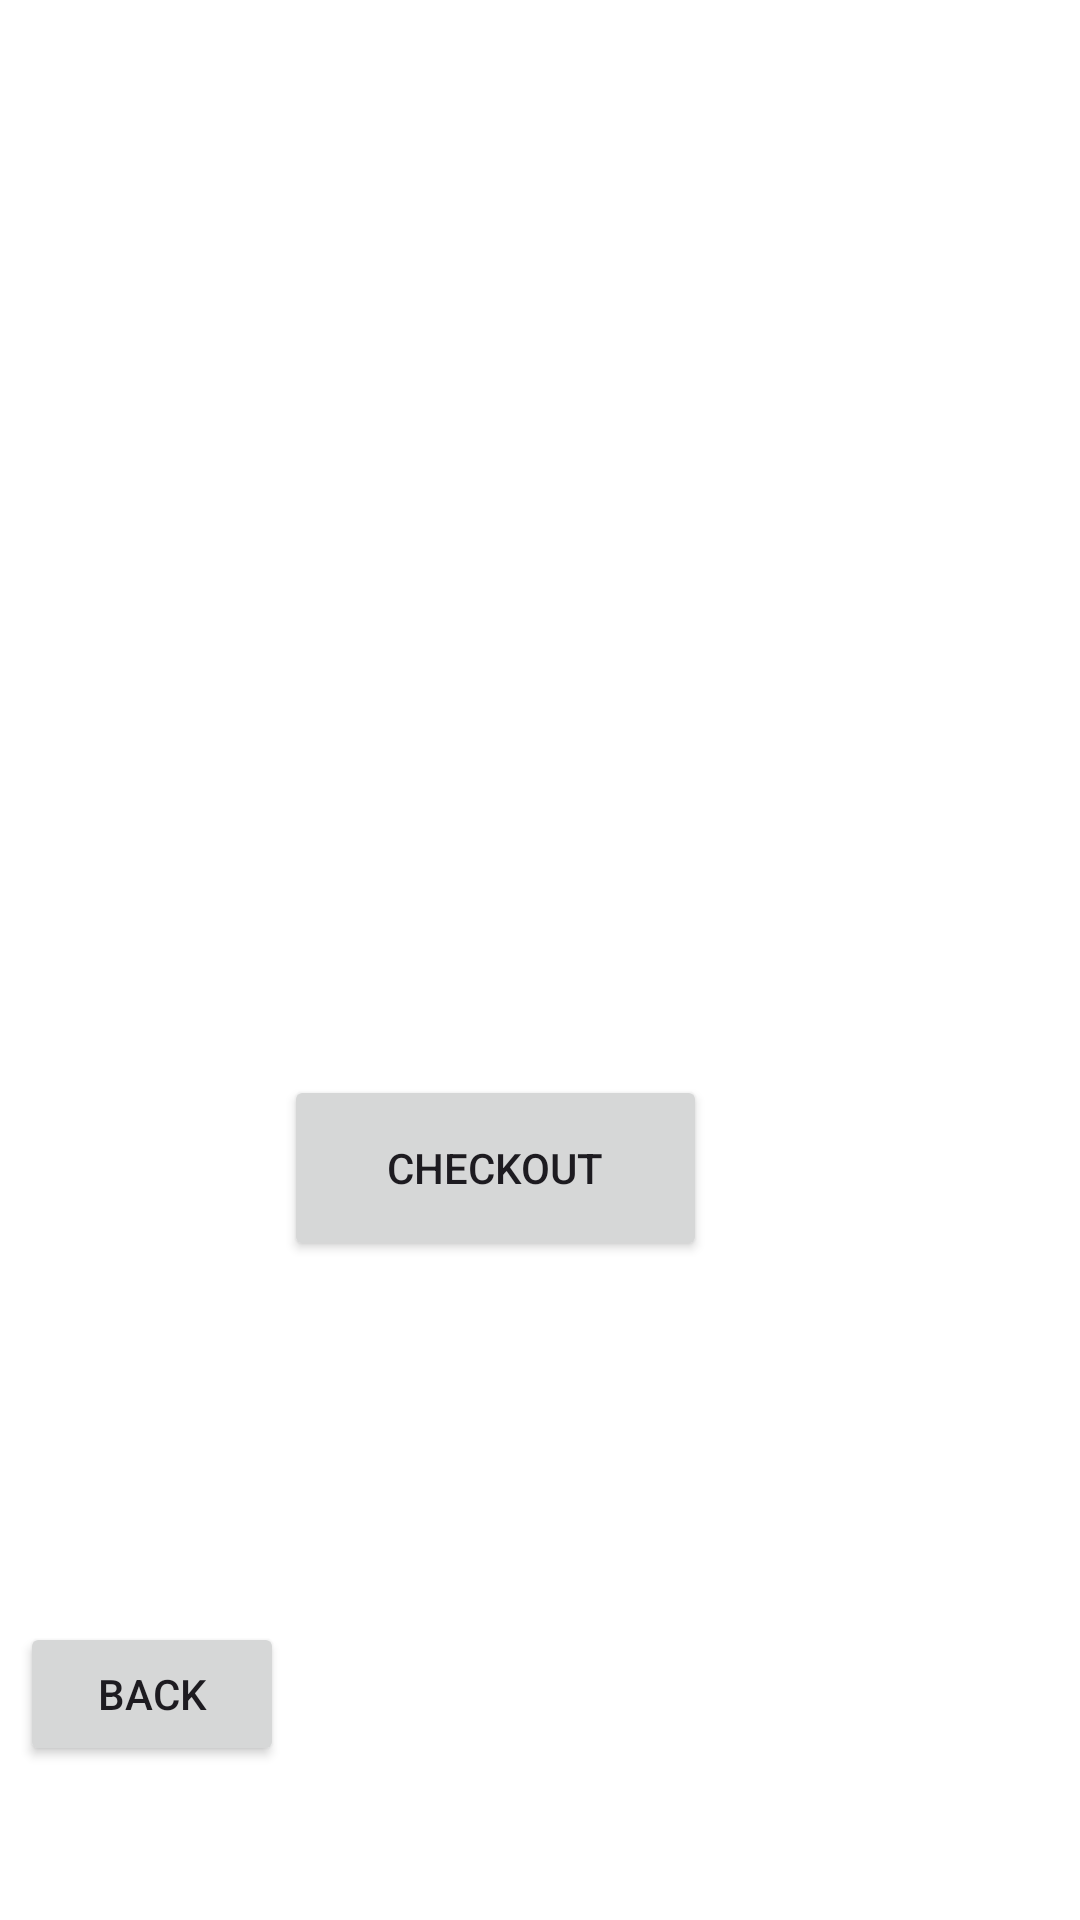

This screen was rendered from an Android layout file. Write that file and the resources it references.
<!-- AndroidManifest.xml: application theme Theme.FOODEASEAPP -->
<!-- res/layout/activity_main3.xml -->
<?xml version="1.0" encoding="utf-8"?>
<androidx.constraintlayout.widget.ConstraintLayout xmlns:android="http://schemas.android.com/apk/res/android"
    xmlns:app="http://schemas.android.com/apk/res-auto"
    xmlns:tools="http://schemas.android.com/tools"
    android:layout_width="match_parent"
    android:layout_height="match_parent"
    tools:context=".MainActivity3"
    android:background="@color/simplebackgroundcolor">

    <ImageView
        android:id="@+id/imageView2"
        android:layout_width="392dp"
        android:layout_height="291dp"
        android:layout_marginStart="16dp"
        android:layout_marginBottom="112dp"
        app:layout_constraintBottom_toBottomOf="parent"
        app:layout_constraintEnd_toEndOf="parent"
        app:layout_constraintHorizontal_bias="0.0"
        app:layout_constraintStart_toStartOf="parent"
        app:layout_constraintTop_toTopOf="parent"
        app:layout_constraintVertical_bias="0.082"
        app:srcCompat="@drawable/salad" />

    <Button
        android:id="@+id/button2"
        android:layout_width="139dp"
        android:layout_height="59dp"
        android:layout_marginStart="159dp"
        android:layout_marginTop="27dp"
        android:layout_marginEnd="181dp"
        android:layout_marginBottom="308dp"
        android:text="Add Salad"
        app:layout_constraintBottom_toBottomOf="parent"
        app:layout_constraintEnd_toEndOf="parent"
        app:layout_constraintHorizontal_bias="0.333"
        app:layout_constraintStart_toStartOf="parent"
        app:layout_constraintTop_toBottomOf="@+id/imageView2"
        app:layout_constraintVertical_bias="0.0" />

    <Button
        android:id="@+id/button3"
        android:layout_width="141dp"
        android:layout_height="62dp"
        android:layout_marginStart="159dp"
        android:layout_marginTop="70dp"
        android:layout_marginEnd="157dp"
        android:layout_marginBottom="217dp"
        android:text="Checkout"
        app:layout_constraintBottom_toBottomOf="parent"
        app:layout_constraintEnd_toEndOf="parent"
        app:layout_constraintHorizontal_bias="0.666"
        app:layout_constraintStart_toStartOf="parent"
        app:layout_constraintTop_toBottomOf="@+id/button2"
        app:layout_constraintVertical_bias="0.784" />

    <Button
        android:id="@+id/button8"
        android:layout_width="wrap_content"
        android:layout_height="wrap_content"
        android:layout_marginStart="32dp"
        android:layout_marginTop="103dp"
        android:layout_marginEnd="291dp"
        android:layout_marginBottom="34dp"
        android:text="Back"
        app:layout_constraintBottom_toBottomOf="parent"
        app:layout_constraintEnd_toEndOf="parent"
        app:layout_constraintStart_toStartOf="parent"
        app:layout_constraintTop_toBottomOf="@+id/button3" />

</androidx.constraintlayout.widget.ConstraintLayout>
<!-- resources referenced by this layout -->
<resources>
  <color name="simplebackgroundcolor">#FFFFFF</color>
  <style name="Theme.FOODEASEAPP" parent="Base.Theme.FOODEASEAPP" />
  <style name="Base.Theme.FOODEASEAPP" parent="Theme.Material3.DayNight.NoActionBar">
          
          
      </style>
</resources>
